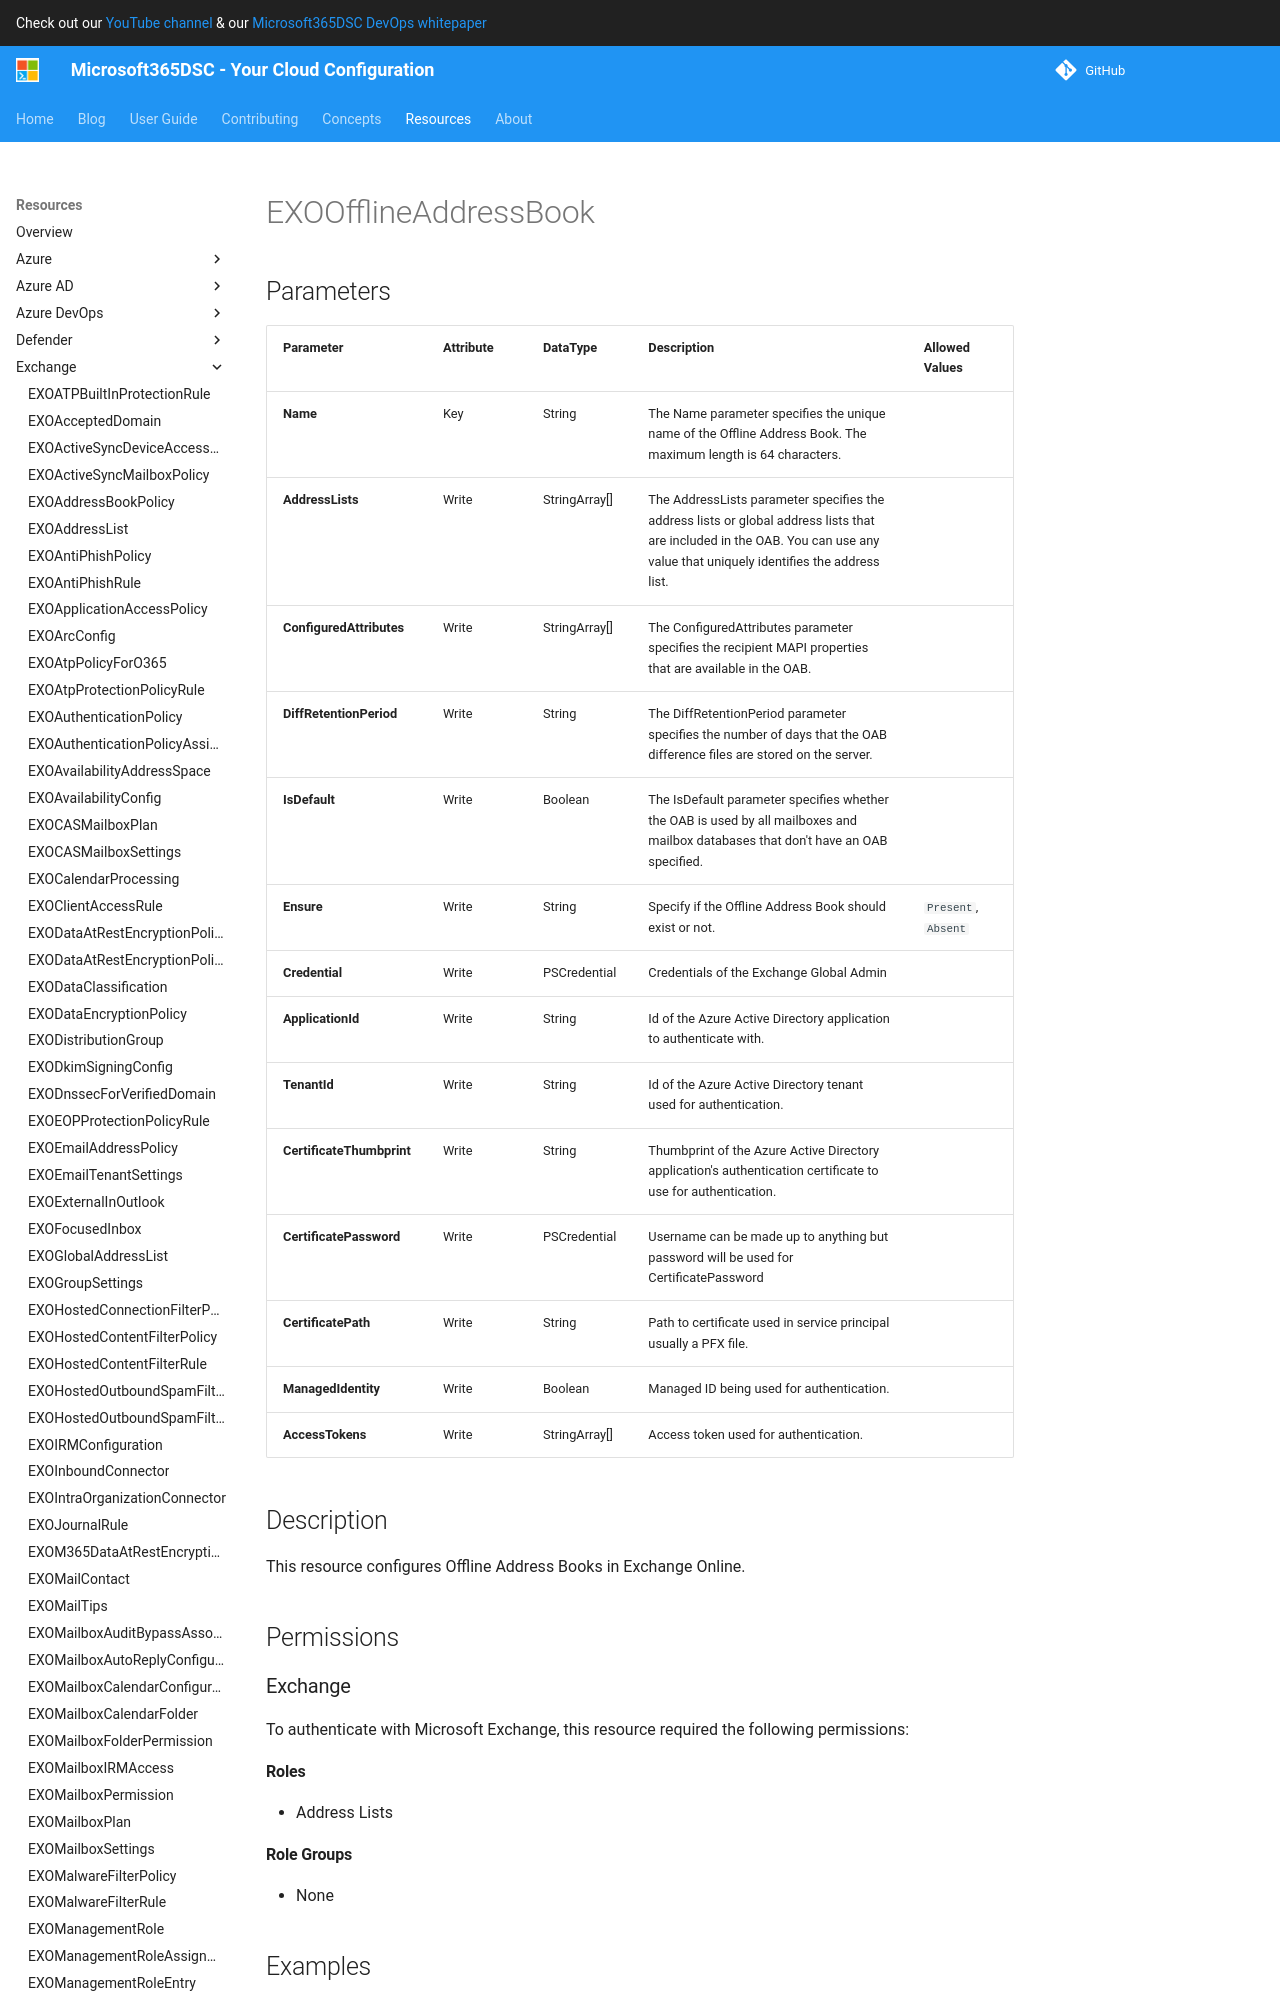

repository: microsoft/Microsoft365DSC · page: resources/exchange/EXOOfflineAddressBook/index.html · generator: mkdocs

# EXOOfflineAddressBook

## Parameters

| Parameter | Attribute | DataType | Description | Allowed Values |
| --- | --- | --- | --- | --- |
| **Name** | Key | String | The Name parameter specifies the unique name of the Offline Address Book. The maximum length is 64 characters. | |
| **AddressLists** | Write | StringArray[] | The AddressLists parameter specifies the address lists or global address lists that are included in the OAB. You can use any value that uniquely identifies the address list. | |
| **ConfiguredAttributes** | Write | StringArray[] | The ConfiguredAttributes parameter specifies the recipient MAPI properties that are available in the OAB. | |
| **DiffRetentionPeriod** | Write | String | The DiffRetentionPeriod parameter specifies the number of days that the OAB difference files are stored on the server. | |
| **IsDefault** | Write | Boolean | The IsDefault parameter specifies whether the OAB is used by all mailboxes and mailbox databases that don't have an OAB specified. | |
| **Ensure** | Write | String | Specify if the Offline Address Book should exist or not. | `Present`, `Absent` |
| **Credential** | Write | PSCredential | Credentials of the Exchange Global Admin | |
| **ApplicationId** | Write | String | Id of the Azure Active Directory application to authenticate with. | |
| **TenantId** | Write | String | Id of the Azure Active Directory tenant used for authentication. | |
| **CertificateThumbprint** | Write | String | Thumbprint of the Azure Active Directory application's authentication certificate to use for authentication. | |
| **CertificatePassword** | Write | PSCredential | Username can be made up to anything but password will be used for CertificatePassword | |
| **CertificatePath** | Write | String | Path to certificate used in service principal usually a PFX file. | |
| **ManagedIdentity** | Write | Boolean | Managed ID being used for authentication. | |
| **AccessTokens** | Write | StringArray[] | Access token used for authentication. | |

## Description

This resource configures Offline Address Books in Exchange Online.

## Permissions

### Exchange

To authenticate with Microsoft Exchange, this resource required the following permissions:

#### Roles

- Address Lists

#### Role Groups

- None

## Examples
